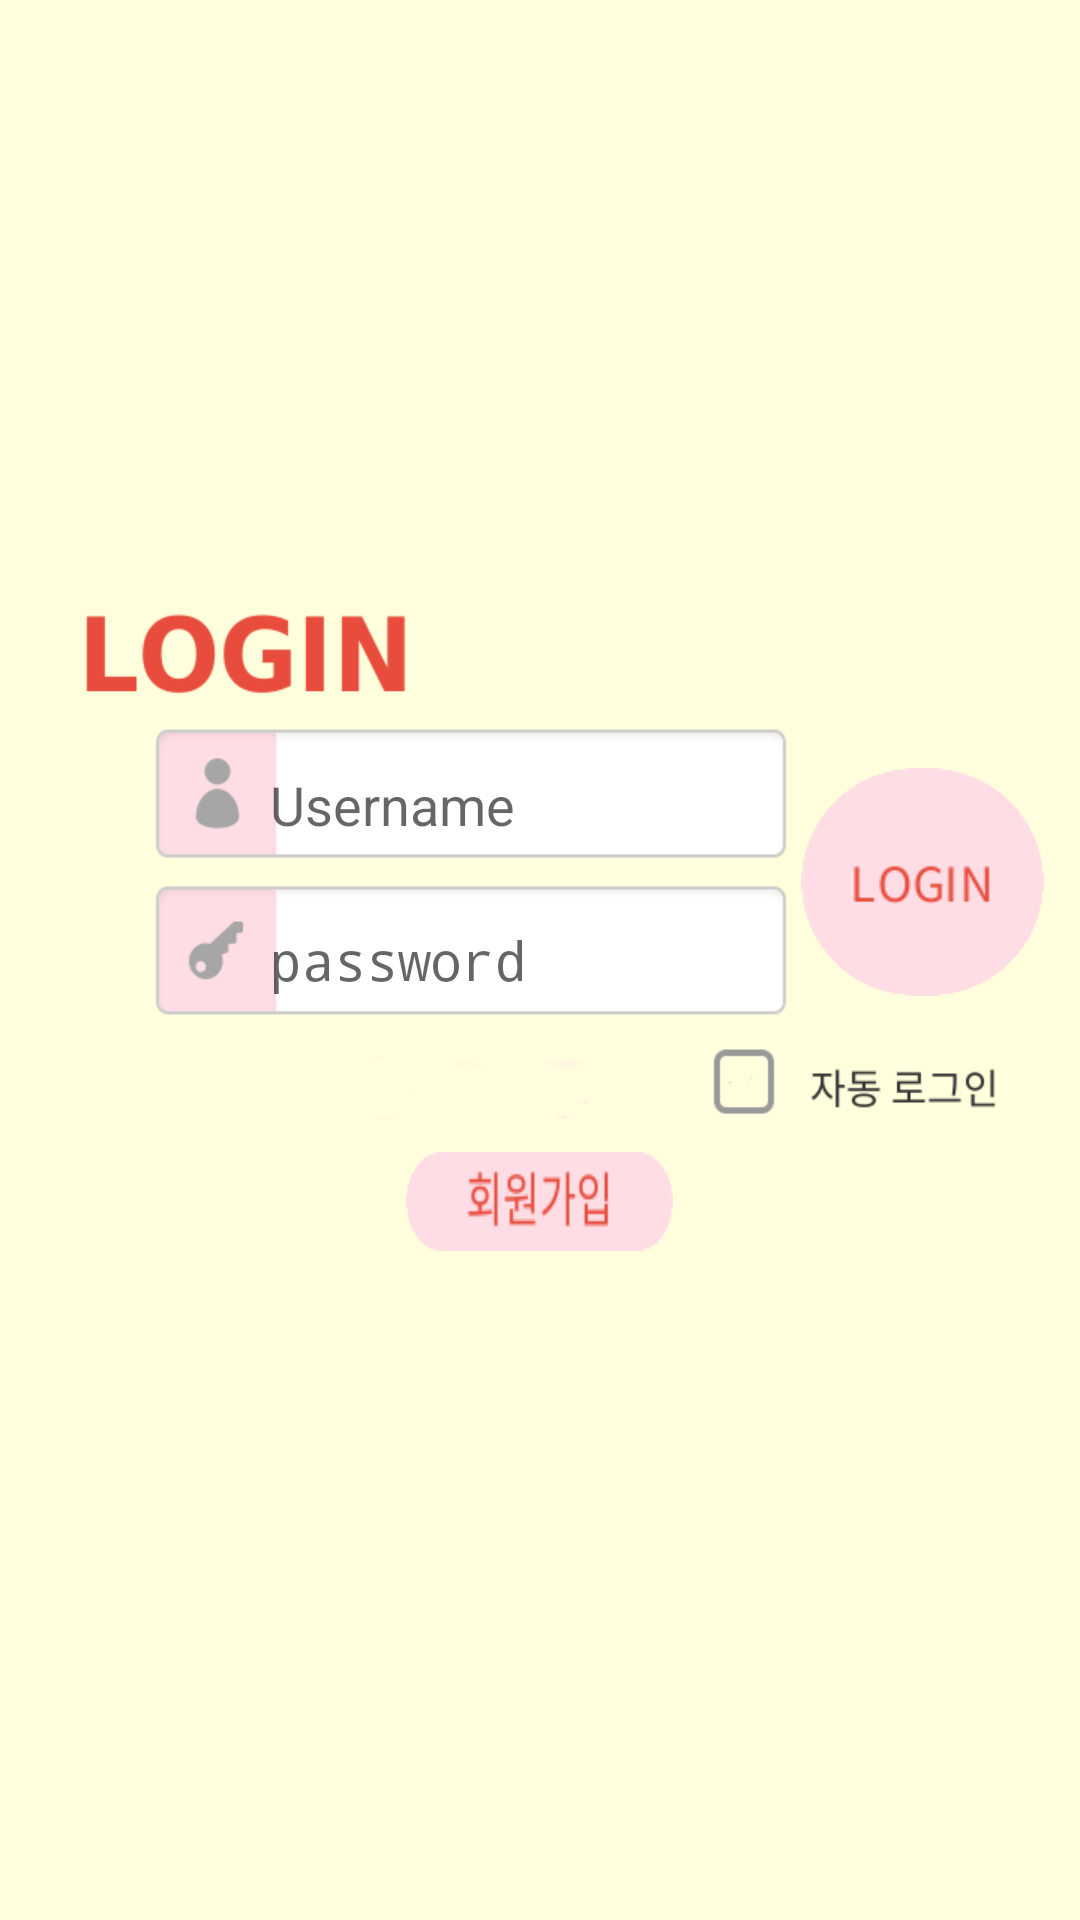

Write the Android layout XML for this screen, with the resource values it uses.
<!-- AndroidManifest.xml: application theme AppTheme -->
<!-- res/layout/activity_login.xml -->
<?xml version="1.0" encoding="utf-8"?>
<RelativeLayout xmlns:android="http://schemas.android.com/apk/res/android"
    android:id="@+id/relativeLayout"
    android:layout_width="match_parent"
    android:layout_height="match_parent"
    android:background="@drawable/login_image" >

    <EditText
        android:id="@+id/idText"
        android:layout_width="180dp"
        android:layout_height="wrap_content"
        android:layout_alignTop="@+id/LoginButton"
        android:layout_centerHorizontal="true"
        android:background="@null"
        android:ems="10"
        android:hint="Username"
        android:inputType="textPersonName" />

    <EditText
        android:id="@+id/pwText"
        android:layout_width="180dp"
        android:layout_height="wrap_content"
        android:layout_centerInParent="true"
        android:background="@null"
        android:ems="10"
        android:hint="password"
        android:inputType="textPassword" />

    <Button
        android:id="@+id/RegisterButton"
        android:layout_width="89dp"
        android:layout_height="33dp"
        android:layout_alignParentBottom="true"
        android:layout_centerHorizontal="true"
        android:layout_marginBottom="223dp"
        android:background="@drawable/imgbtn_register" />

    <Button
        android:id="@+id/LoginButton"
        android:layout_width="81dp"
        android:layout_height="76dp"
        android:layout_alignBottom="@+id/pwText"
        android:layout_alignParentEnd="true"
        android:layout_marginEnd="12dp"
        android:background="@drawable/imgbtn_login" />

</RelativeLayout>
<!-- resources referenced by this layout -->
<resources>
  <!-- drawable imgbtn_login: png bitmap (drawable, 1908 bytes) -->
  <!-- drawable imgbtn_register: png bitmap (drawable, 1819 bytes) -->
  <!-- drawable login_image: png bitmap (drawable, 18991 bytes) -->
  <style name="AppTheme" parent="Theme.AppCompat.Light.DarkActionBar">
          
          <item name="colorPrimary">@color/colorPrimary</item>
          <item name="colorPrimaryDark">@color/colorPrimaryDark</item>
          <item name="colorAccent">@color/colorAccent</item>
          <item name="windowActionBar">false</item>
          <item name="windowNoTitle">true</item>
          <item name="android:windowFullscreen">true</item>
      </style>
  <!-- not gathered from this repository: default colours our renderer supplied (Android Studio template values) -->
  <color name="colorPrimary">#FF6200EE</color>
  <color name="colorPrimaryDark">#FF3700B3</color>
  <color name="colorAccent">#FF03DAC5</color>
</resources>
